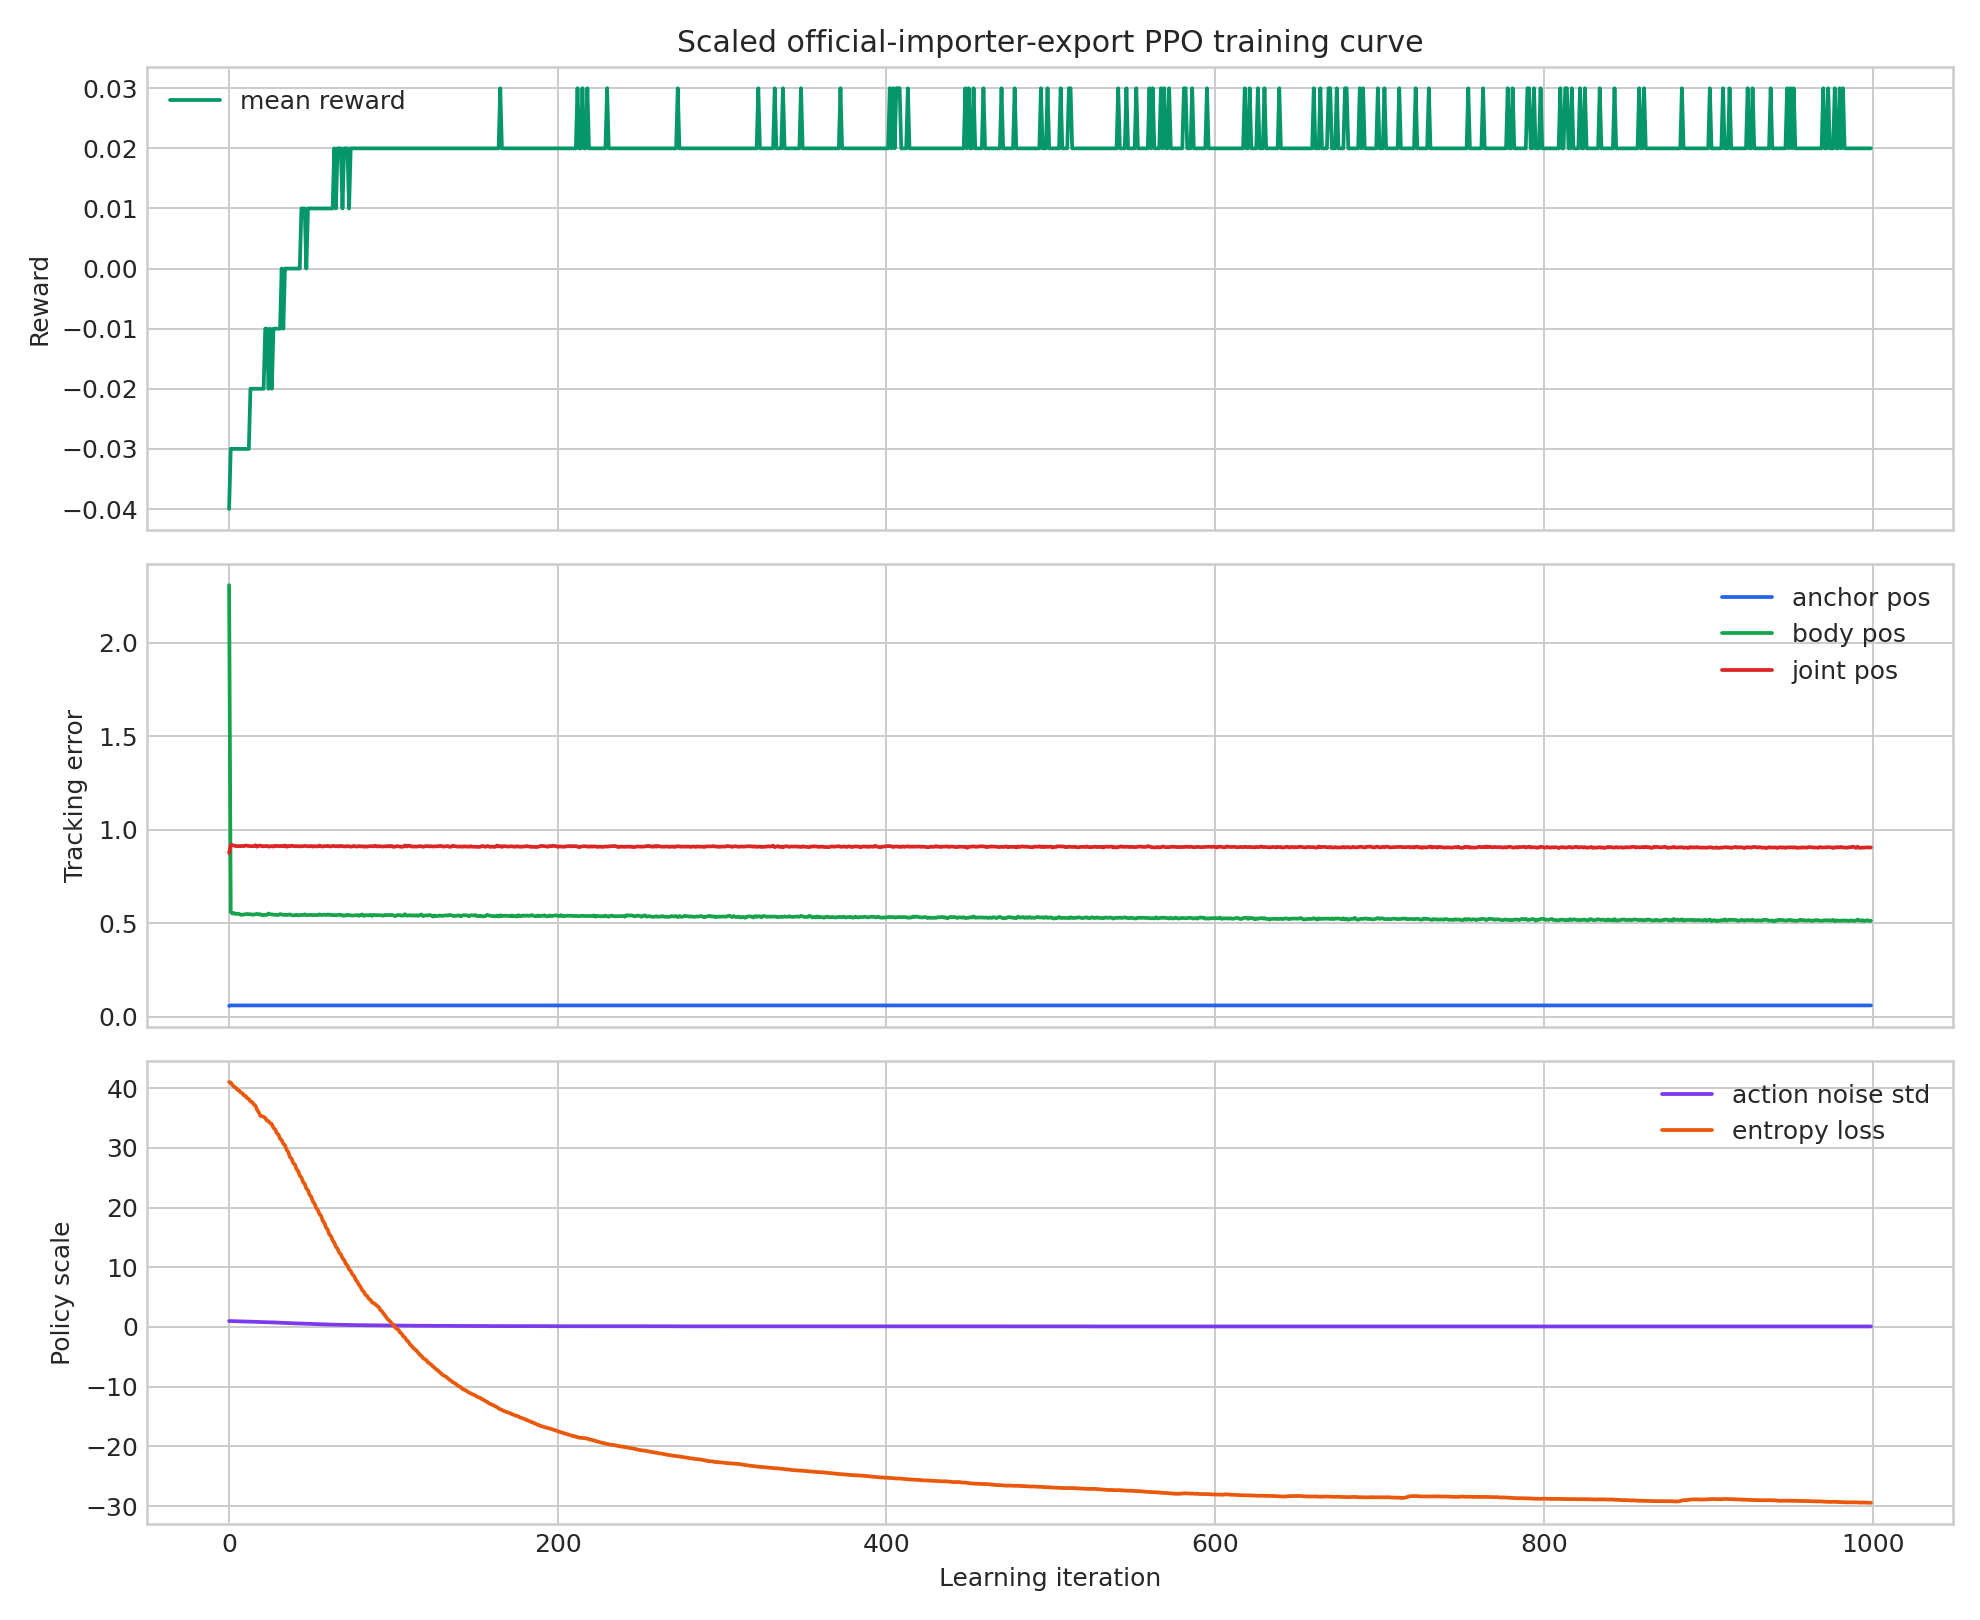

Source data for this figure (header and first rows):
iteration, max_iteration, total_timesteps, computation_steps_per_second, mean_reward, mean_value_function_loss, mean_surrogate_loss, mean_entropy_loss, mean_action_noise_std, error_anchor_pos, error_body_pos, error_joint_pos
0, 1000, 98304, 18975, -0.04, 0.014, -0.0037, 41.05, 1.0, 0.057, 2.31, 0.8756
1, 1000, 196608, 44369, -0.03, 0.002, -0.011, 40.97, 0.99, 0.0596, 0.5603, 0.9183
2, 1000, 294912, 43046, -0.03, 0.0007, -0.0363, 40.56, 0.97, 0.0596, 0.5515, 0.9175
3, 1000, 393216, 42934, -0.03, 0.0012, -0.0162, 40.25, 0.97, 0.0596, 0.5539, 0.9155
4, 1000, 491520, 43977, -0.03, 0.0008, -0.0142, 40.11, 0.96, 0.0596, 0.5491, 0.9128
5, 1000, 589824, 43863, -0.03, 0.0008, -0.0206, 39.77, 0.95, 0.0596, 0.5496, 0.9123
6, 1000, 688128, 43943, -0.03, 0.0007, -0.0132, 39.65, 0.95, 0.0595, 0.5503, 0.9127
7, 1000, 786432, 44125, -0.03, 0.0006, -0.0244, 39.31, 0.94, 0.0595, 0.5448, 0.9124
8, 1000, 884736, 44548, -0.03, 0.0006, -0.0156, 39.17, 0.93, 0.0596, 0.5449, 0.9135
9, 1000, 983040, 43889, -0.03, 0.0013, -0.007, 38.82, 0.92, 0.0595, 0.5468, 0.9125
10, 1000, 1081344, 43871, -0.03, 0.0006, -0.0143, 38.7, 0.91, 0.0597, 0.5476, 0.9157
11, 1000, 1179648, 43547, -0.03, 0.0006, -0.0152, 38.34, 0.91, 0.0596, 0.5493, 0.9144
12, 1000, 1277952, 43305, -0.03, 0.0005, -0.0156, 38.21, 0.9, 0.0595, 0.5471, 0.9126
13, 1000, 1376256, 43229, -0.02, 0.0006, -0.0149, 37.81, 0.89, 0.0597, 0.5481, 0.9121
14, 1000, 1474560, 43183, -0.02, 0.0005, -0.0135, 37.68, 0.88, 0.0596, 0.5456, 0.9125
15, 1000, 1572864, 43329, -0.02, 0.0005, -0.0242, 37.3, 0.87, 0.0596, 0.5459, 0.912
16, 1000, 1671168, 43100, -0.02, 0.0005, -0.0202, 37.08, 0.86, 0.0596, 0.5474, 0.917
17, 1000, 1769472, 44000, -0.02, 0.0003, -0.0527, 36.42, 0.84, 0.0596, 0.5498, 0.9094
18, 1000, 1867776, 43656, -0.02, 0.0003, -0.0284, 36, 0.83, 0.0596, 0.5468, 0.9136
19, 1000, 1966080, 43714, -0.02, 0.0003, -0.0358, 35.39, 0.82, 0.0596, 0.5481, 0.9157
20, 1000, 2064384, 44279, -0.02, 0.0006, 0.0015, 35.3, 0.82, 0.0594, 0.5425, 0.9115
21, 1000, 2162688, 43226, -0.02, 0.0006, -0.0039, 35.23, 0.81, 0.0596, 0.5438, 0.9124
22, 1000, 2260992, 42944, -0.01, 0.0004, -0.0197, 35.03, 0.8, 0.0596, 0.5439, 0.9122
23, 1000, 2359296, 42095, -0.01, 0.0003, -0.0257, 34.6, 0.8, 0.0596, 0.5443, 0.9136
24, 1000, 2457600, 41888, -0.02, 0.0008, -0.0068, 34.48, 0.79, 0.0595, 0.5518, 0.9098
25, 1000, 2555904, 41255, -0.01, 0.0004, -0.0178, 34.17, 0.78, 0.0595, 0.5476, 0.9112
26, 1000, 2654208, 41998, -0.02, 0.0003, -0.018, 34, 0.78, 0.0595, 0.5465, 0.9126
27, 1000, 2752512, 41787, -0.01, 0.0002, -0.0591, 33.37, 0.76, 0.0596, 0.5456, 0.9101
28, 1000, 2850816, 41699, -0.01, 0.0003, -0.0152, 33.11, 0.75, 0.0596, 0.5451, 0.9142
29, 1000, 2949120, 40145, -0.01, 0.0002, -0.0447, 32.49, 0.74, 0.0597, 0.5446, 0.9127
30, 1000, 3047424, 40286, -0.01, 0.0002, -0.0195, 32.26, 0.73, 0.0595, 0.5436, 0.9131
31, 1000, 3145728, 38566, -0.01, 0.0002, -0.0523, 31.55, 0.71, 0.0596, 0.5487, 0.912
32, 1000, 3244032, 39928, -0.0, 0.0002, -0.019, 31.3, 0.71, 0.0595, 0.5467, 0.914
33, 1000, 3342336, 39595, -0.01, 0.0003, -0.0349, 30.68, 0.69, 0.0596, 0.544, 0.9113
34, 1000, 3440640, 39257, -0.0, 0.0002, -0.0205, 30.45, 0.69, 0.0595, 0.5458, 0.9156
35, 1000, 3538944, 39113, -0.0, 0.0001, -0.0626, 29.71, 0.67, 0.0596, 0.5431, 0.9091
36, 1000, 3637248, 39329, 0.0, 0.0002, -0.0224, 29.33, 0.66, 0.0596, 0.545, 0.9134
37, 1000, 3735552, 37447, -0.0, 0.0002, -0.0511, 28.48, 0.64, 0.0596, 0.5469, 0.9114
38, 1000, 3833856, 38376, 0.0, 0.0002, -0.0165, 28.22, 0.63, 0.0595, 0.5435, 0.9148
39, 1000, 3932160, 41581, 0.0, 0.0002, -0.0436, 27.49, 0.62, 0.0597, 0.5413, 0.9129
40, 1000, 4030464, 41361, 0.0, 0.0001, -0.0186, 27.23, 0.61, 0.0595, 0.5422, 0.9116
41, 1000, 4128768, 41758, 0.0, 0.0002, -0.0437, 26.45, 0.6, 0.0595, 0.545, 0.9121
42, 1000, 4227072, 41622, 0.0, 0.0001, -0.0189, 26.14, 0.59, 0.0596, 0.5415, 0.9121
43, 1000, 4325376, 41162, -0.0, 0.0001, -0.0438, 25.36, 0.58, 0.0596, 0.5432, 0.9112
44, 1000, 4423680, 41372, 0.01, 0.0001, -0.0208, 25.07, 0.57, 0.0596, 0.5438, 0.9115
45, 1000, 4521984, 40753, 0.01, 0.0001, -0.0473, 24.29, 0.56, 0.0595, 0.5433, 0.9121
46, 1000, 4620288, 41236, 0.01, 0.0001, -0.0169, 24, 0.55, 0.0596, 0.5471, 0.9137
47, 1000, 4718592, 40970, 0.0, 0.0001, -0.0446, 23.2, 0.54, 0.0596, 0.5429, 0.9125
48, 1000, 4816896, 39923, 0.01, 0.0001, -0.0182, 22.92, 0.53, 0.0595, 0.5429, 0.9115
49, 1000, 4915200, 40954, 0.01, 0.0001, -0.0449, 22.13, 0.52, 0.0596, 0.5444, 0.9116
50, 1000, 5013504, 41140, 0.01, 0.0001, -0.0189, 21.82, 0.51, 0.0596, 0.544, 0.9135
51, 1000, 5111808, 42366, 0.01, 0.0001, -0.0437, 21, 0.5, 0.0596, 0.5424, 0.91
52, 1000, 5210112, 41821, 0.01, 0.0001, -0.0173, 20.69, 0.49, 0.0595, 0.5442, 0.9122
53, 1000, 5308416, 40761, 0.01, 0.0001, -0.0365, 19.91, 0.48, 0.0596, 0.5427, 0.9109
54, 1000, 5406720, 40801, 0.01, 0.0001, -0.0163, 19.62, 0.47, 0.0595, 0.544, 0.9111
55, 1000, 5505024, 40724, 0.01, 0.0001, -0.0318, 18.91, 0.46, 0.0595, 0.547, 0.9155
56, 1000, 5603328, 41155, 0.01, 0.0001, -0.0182, 18.64, 0.45, 0.0595, 0.5436, 0.9113
57, 1000, 5701632, 40232, 0.01, 0.0001, -0.0383, 17.77, 0.44, 0.0596, 0.5447, 0.9103
58, 1000, 5799936, 41624, 0.01, 0.0001, -0.0166, 17.45, 0.44, 0.0595, 0.5456, 0.9125
59, 1000, 5898240, 42326, 0.01, 0.0001, -0.0338, 16.64, 0.43, 0.0596, 0.5431, 0.9121
... 940 more rows
